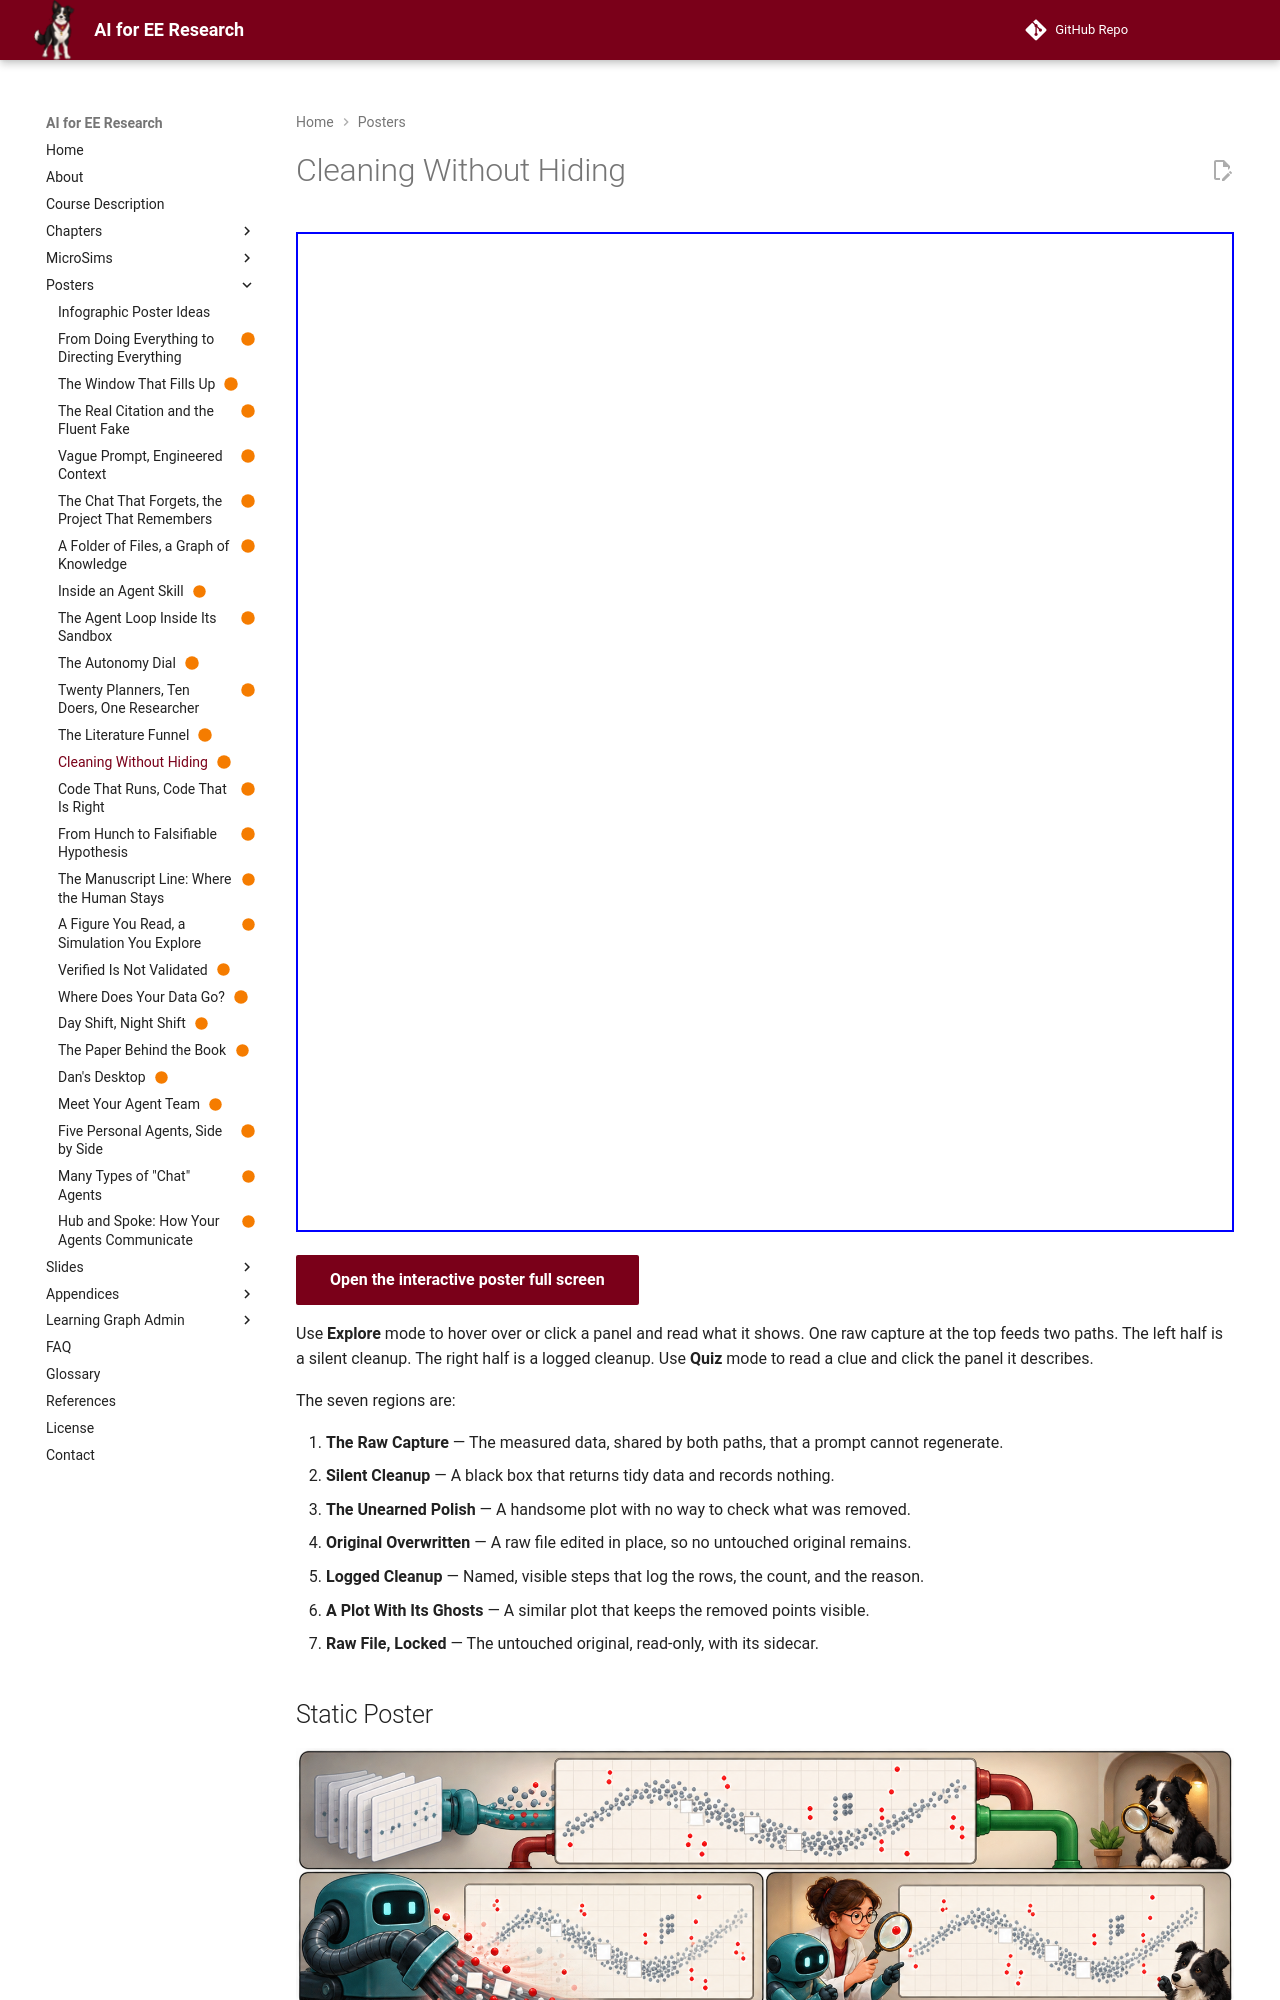

repository: dmccreary/ai-for-ee-research · page: posters/cleaning-without-hiding/index.html · generator: mkdocs

---
title: Cleaning Without Hiding
description: A clean-looking dataset is not the same as a trustworthy one, so show what you removed and why.
image: posters/cleaning-without-hiding/cleaning-without-hiding.png
status: built
hide:
  - toc
---

<!-- poster-art:begin -->
<iframe src="./main.html" height="1000px" width="100%" scrolling="no"></iframe>

[Open the interactive poster full screen](./main.html){ .md-button .md-button--primary }
<!-- poster-art:end -->

Use **Explore** mode to hover over or click a panel and read what it shows. One raw capture at the top feeds two paths. The left half is a silent cleanup. The right half is a logged cleanup. Use **Quiz** mode to read a clue and click the panel it describes.

The seven regions are:

1. **The Raw Capture** — The measured data, shared by both paths, that a prompt cannot regenerate.
2. **Silent Cleanup** — A black box that returns tidy data and records nothing.
3. **The Unearned Polish** — A handsome plot with no way to check what was removed.
4. **Original Overwritten** — A raw file edited in place, so no untouched original remains.
5. **Logged Cleanup** — Named, visible steps that log the rows, the count, and the reason.
6. **A Plot With Its Ghosts** — A similar plot that keeps the removed points visible.
7. **Raw File, Locked** — The untouched original, read-only, with its sidecar.

<!-- poster-static:begin -->
## Static Poster

![Cleaning Without Hiding poster](./cleaning-without-hiding.png){ loading=lazy }

The full-size poster above is a static copy of the interactive version, handy for printing, sharing, or viewing without JavaScript.
<!-- poster-static:end -->
